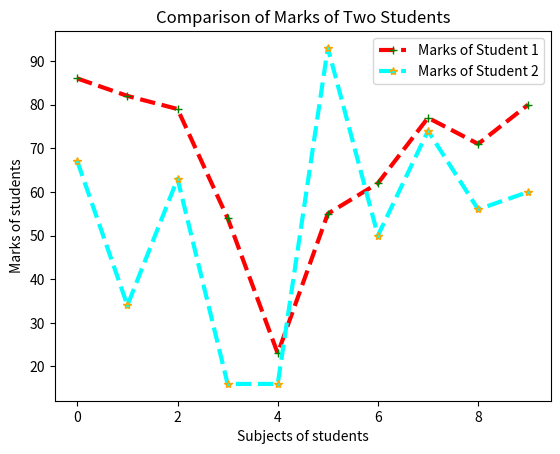

Python code for this plot:
from matplotlib import pyplot as plt
import random
''' in this tutorial we will learn about some more attributes that we get to use when we plot graphs such as linewidth, linestyle, marker, markersize, markeredgecolor,etc.'''

marks_1 = [random.randint(15,100) for m in range(10)] 
marks_2 = [random.randint(15,100) for n in range(10)]
sub = [s for s in range(10)]

plt.xlabel("Subjects of students")
plt.ylabel("Marks of students")

plt.plot(sub,marks_1,color="red",linewidth=3,linestyle="dashed",marker='+',markeredgecolor='green',label="Marks of Student 1")
plt.plot(sub,marks_2,color="cyan",linewidth=3,linestyle="dashed",marker='*',markeredgecolor='orange',label="Marks of Student 2")
plt.title("Comparison of Marks of Two Students")
plt.legend(loc="upper right")
plt.show()

''' also we can save our figure by writing a single line of code as shown:
plt.savefig("C:\\your\\path\\your\\folder\\name_of_figure.png")
'''